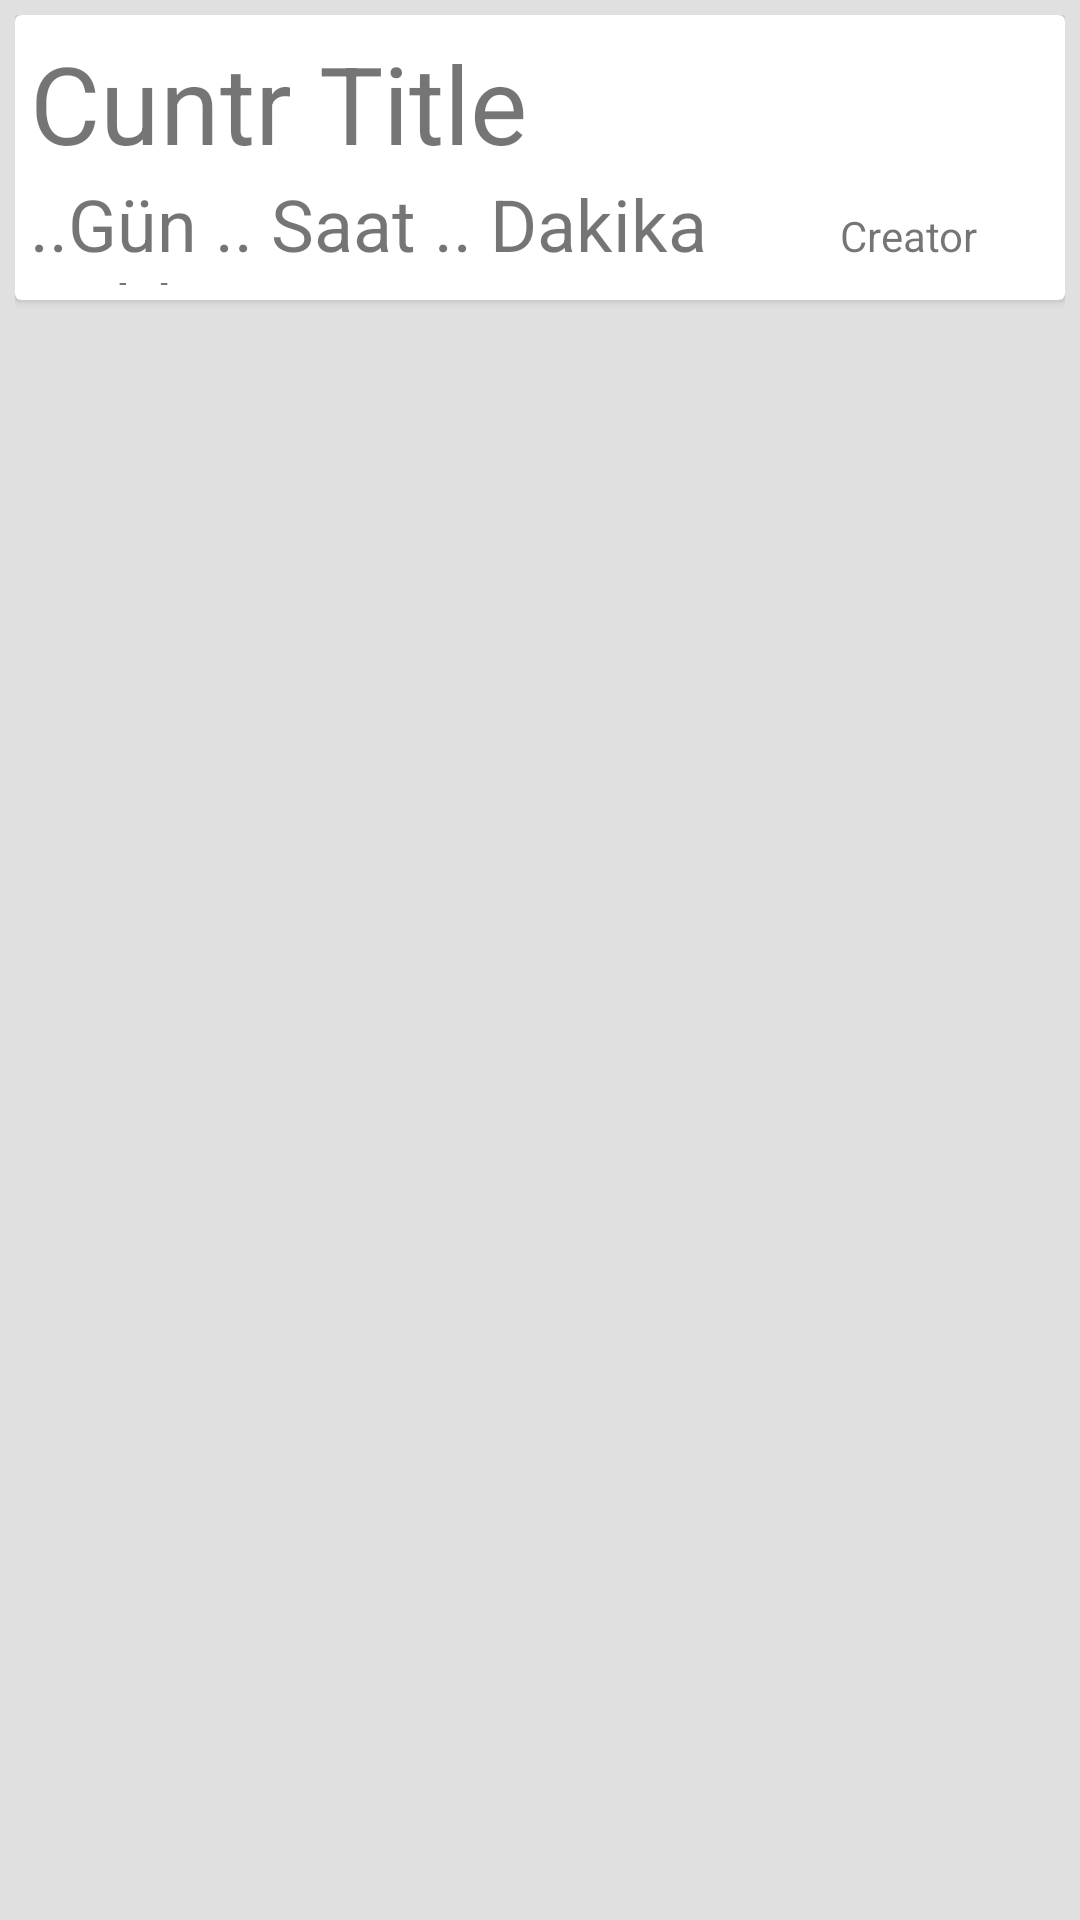

The Android layout XML behind this screen, and the referenced resources:
<!-- AndroidManifest.xml: application theme Theme.CuntrApp -->
<!-- res/layout/home_recycler_view_row.xml -->
<?xml version="1.0" encoding="utf-8"?>
<LinearLayout xmlns:android="http://schemas.android.com/apk/res/android"
    xmlns:app="http://schemas.android.com/apk/res-auto"
    android:layout_width="match_parent"
    android:layout_height="wrap_content"
    android:background="?android:attr/listDivider"
    android:orientation="vertical"
    android:paddingLeft="5dp"
    android:paddingTop="5dp"
    android:paddingRight="5dp">

    <androidx.cardview.widget.CardView
        android:layout_width="match_parent"
        android:layout_height="95dp"
        android:paddingBottom="10dp"
        app:cardBackgroundColor="#FFFFFF"
        app:cardCornerRadius="2dp">

        <LinearLayout
            android:layout_width="match_parent"
            android:layout_height="match_parent"
            android:orientation="vertical"
            android:padding="5dp">

            <TextView
                android:id="@+id/cuntrTitleText"
                android:layout_width="match_parent"
                android:layout_height="wrap_content"
                android:text="Cuntr Title"
                android:textSize="36sp" />

            <LinearLayout
                android:layout_width="match_parent"
                android:layout_height="match_parent"
                android:orientation="horizontal">

                <TextView
                    android:id="@+id/cuntrTimeLeftText"
                    android:layout_width="245dp"
                    android:layout_height="wrap_content"
                    android:layout_weight="1"
                    android:text="..Gün .. Saat .. Dakika Kaldı"
                    android:textSize="24sp" />

                <ImageView
                    android:id="@+id/cuntrCreatorImgView"
                    android:layout_width="35dp"
                    android:layout_height="35dp"
                    android:layout_weight="1"
                    app:srcCompat="@drawable/baseline_account_circle_18" />

                <TextView
                    android:id="@+id/cuntrCreatorText"
                    android:layout_width="75dp"
                    android:layout_height="wrap_content"
                    android:layout_weight="1"
                    android:text="Creator" />
            </LinearLayout>
        </LinearLayout>

    </androidx.cardview.widget.CardView>

</LinearLayout>
<!-- resources referenced by this layout -->
<resources>
  <style name="Theme.CuntrApp" parent="Theme.MaterialComponents.DayNight.NoActionBar">
          
          <item name="colorPrimary">@color/purple_500</item>
          <item name="colorPrimaryVariant">@color/purple_700</item>
          <item name="colorOnPrimary">@color/white</item>
          
          <item name="colorSecondary">@color/teal_200</item>
          <item name="colorSecondaryVariant">@color/teal_700</item>
          <item name="colorOnSecondary">@color/white</item>
          <item name="android:forceDarkAllowed" tools:targetApi="q">false</item>
          
          <item name="android:statusBarColor" tools:targetApi="l">?attr/colorPrimaryVariant</item>
          
      </style>
  <!-- not gathered from this repository: default colours our renderer supplied (Android Studio template values) -->
  <color name="purple_500">#FF6200EE</color>
  <color name="purple_700">#FF3700B3</color>
  <color name="teal_200">#FF03DAC5</color>
  <color name="teal_700">#FF018786</color>
  <color name="white">#FFFFFFFF</color>
</resources>
